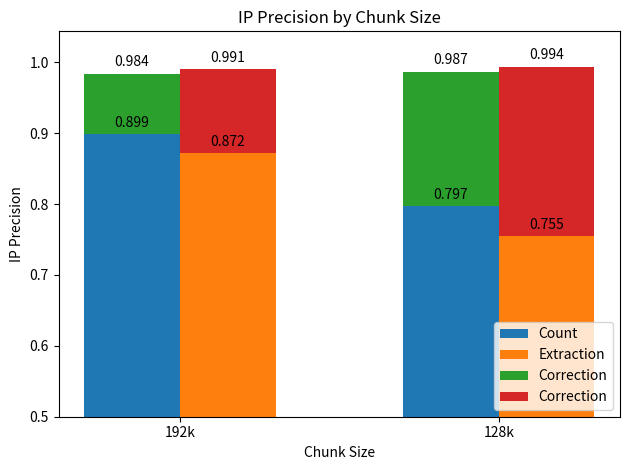
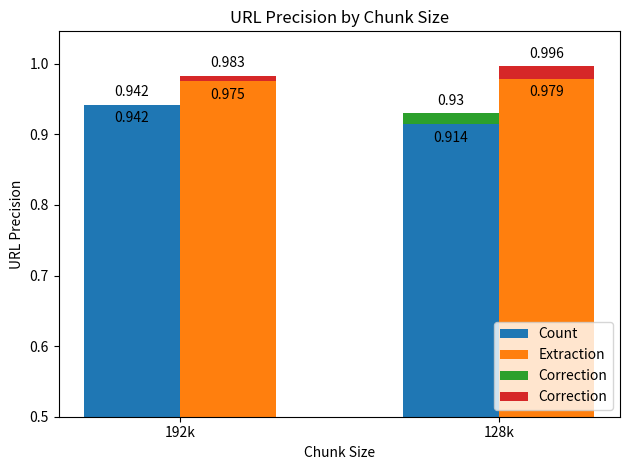
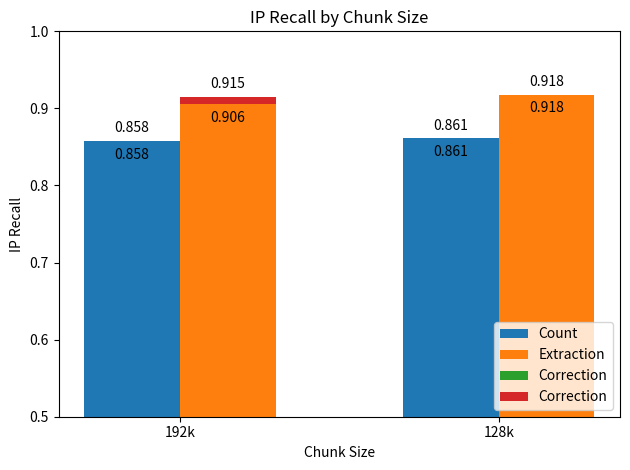
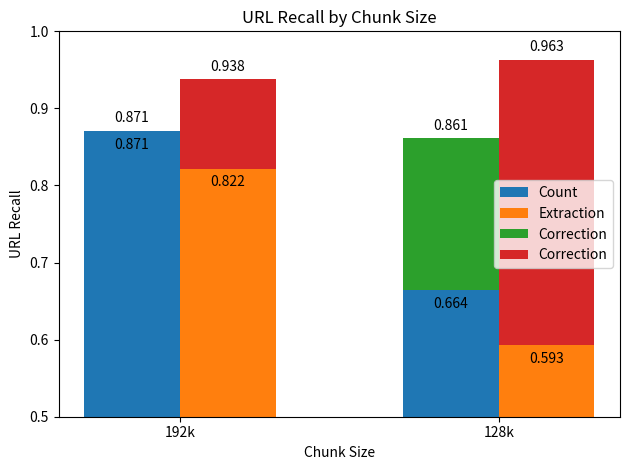
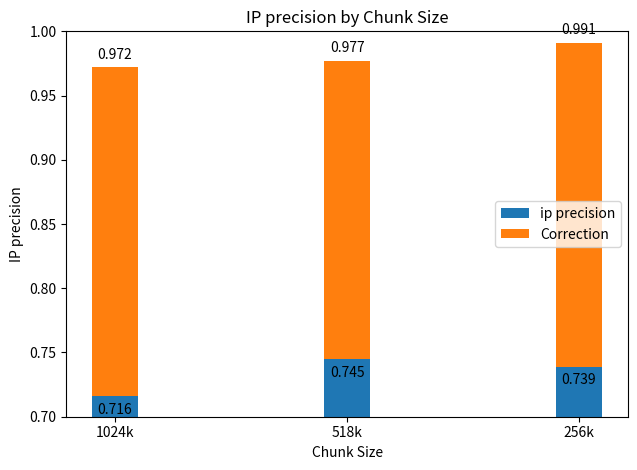
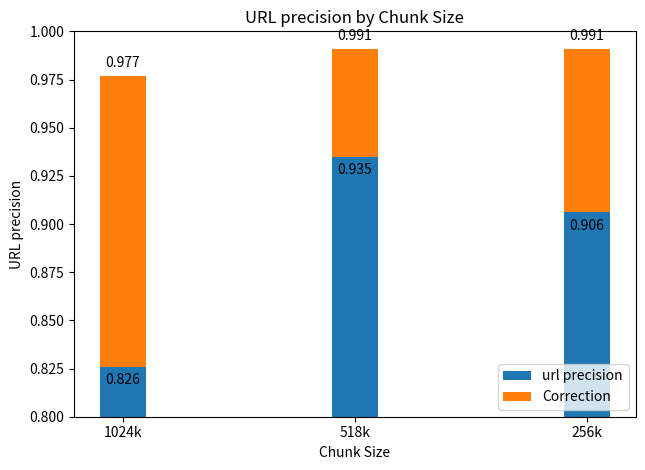
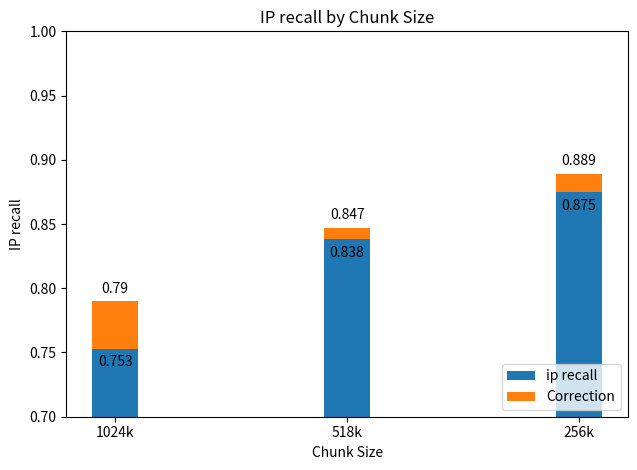
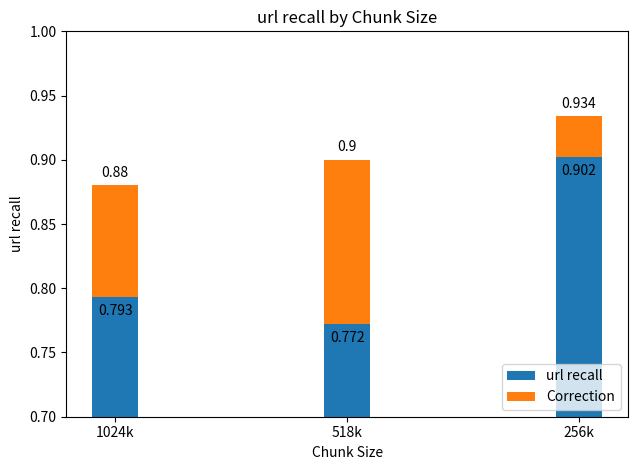
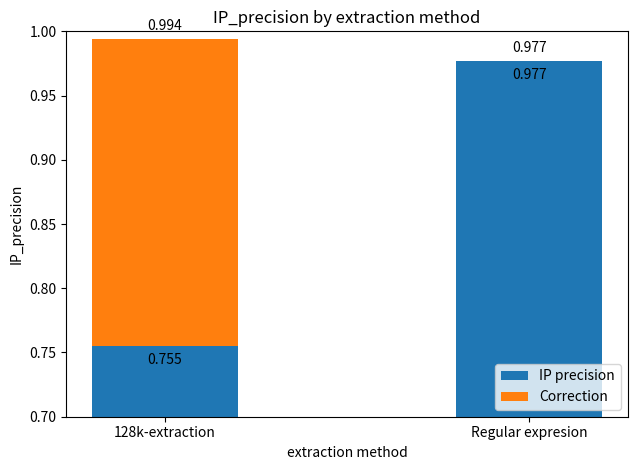
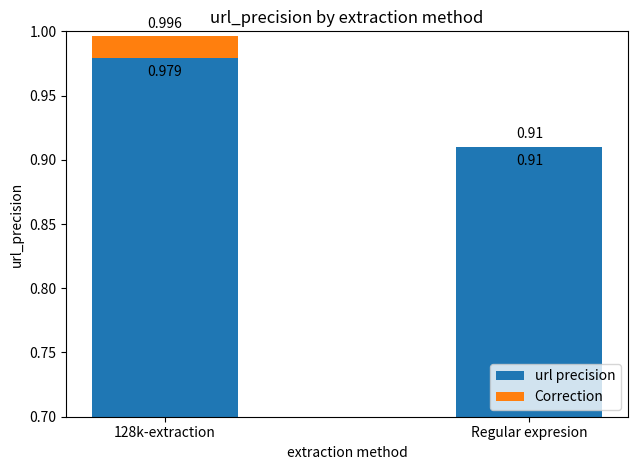
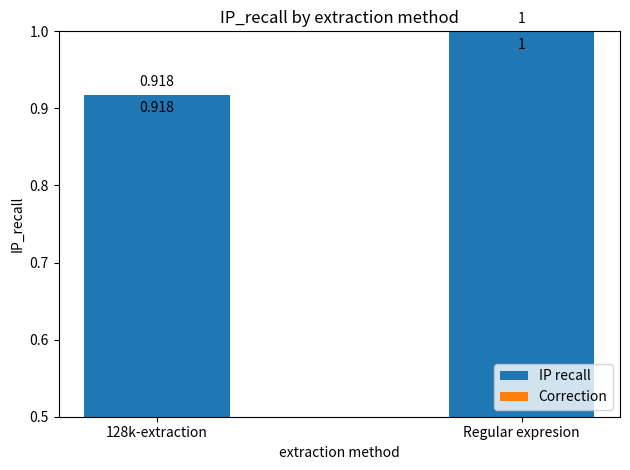
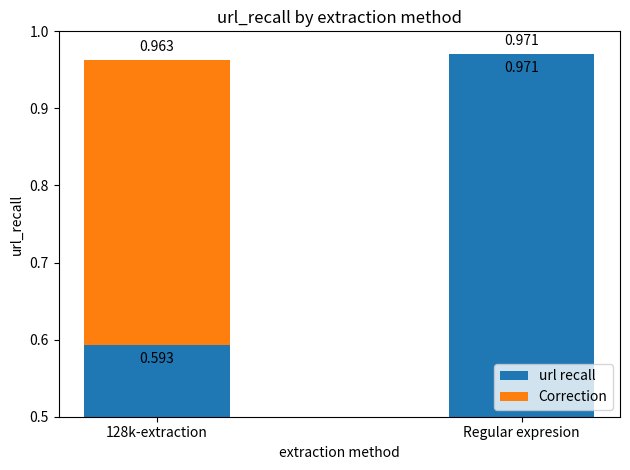
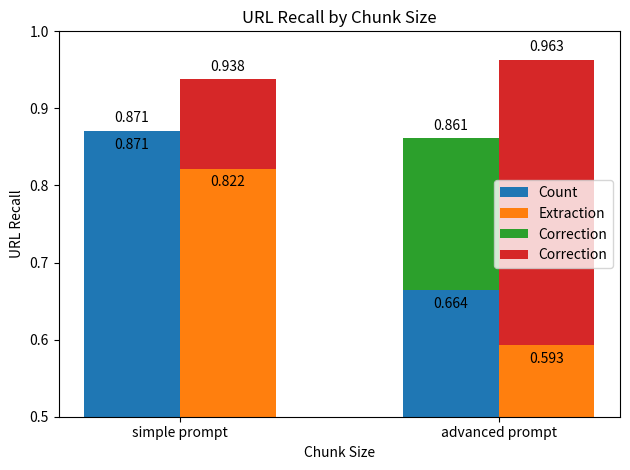
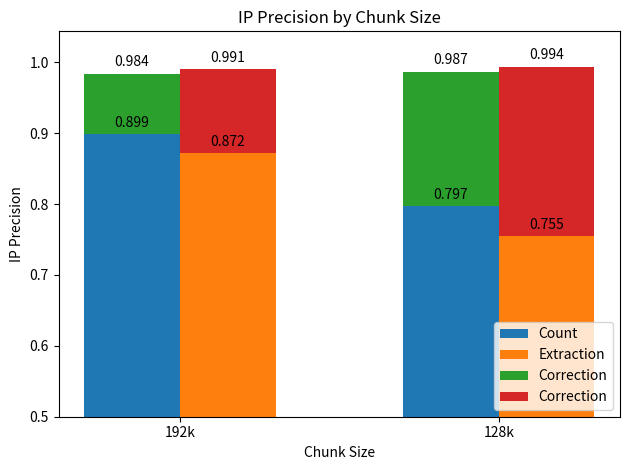

Source code (Python) for these figures, in order:
import matplotlib.pyplot as plt
import numpy as np

# IP precision
# x: chunk size
labels = ["192k","128k"]

count = [0.899,0.797]
correct_count = [0.984-0.899, 0.987-0.797]
extraction = [0.872,0.755]
correct_extraction = [0.991-0.872,0.994-0.755]

x = np.arange(len(labels)) # the label locations
width = 0.3  # the width of the bars

fig, ax = plt.subplots()


rects1 = ax.bar(x - width/2, count, width, label='Count')
rects2 = ax.bar(x + width/2, extraction, width, label='Extraction')
rects3 = ax.bar(x - width/2, correct_count,width,bottom=count, label='Correction')
rects4 = ax.bar(x + width/2, correct_extraction,width,bottom=extraction, label='Correction')


# Add some text for labels, title and custom x-axis tick labels, etc.
ax.set_ylabel('IP Precision')
ax.set_xlabel('Chunk Size')
ax.set_title('IP Precision by Chunk Size')
ax.set_xticks(x,labels)
ax.legend(loc = "lower right")



ax.bar_label(rects1, padding=3)
ax.bar_label(rects2, padding=3)
ax.bar_label(rects3, padding=3)
ax.bar_label(rects4, padding=3)

fig.tight_layout()
plt.ylim(ymin=0.5)
plt.show()

import matplotlib.pyplot as plt
import numpy as np

# URL precision by chunk size
# x: chunk size
labels = ["192k","128k"]

count = [0.942,0.914]
correct_count = [0.942-0.942, 0.930-0.914]
extraction = [0.975,0.979]
correct_extraction = [0.983-0.975,0.996-0.979]

x = np.arange(len(labels)) # the label locations
width = 0.3  # the width of the bars

fig, ax = plt.subplots()


rects1 = ax.bar(x - width/2, count, width, label='Count')
rects2 = ax.bar(x + width/2, extraction, width, label='Extraction')
rects3 = ax.bar(x - width/2, correct_count,width,bottom=count, label='Correction')
rects4 = ax.bar(x + width/2, correct_extraction,width,bottom=extraction, label='Correction')


# Add some text for labels, title and custom x-axis tick labels, etc.
ax.set_ylabel('URL Precision')
ax.set_xlabel('Chunk Size')
ax.set_title('URL Precision by Chunk Size')
ax.set_xticks(x,labels)
ax.legend(loc = "lower right")



ax.bar_label(rects1, padding=-15)
ax.bar_label(rects2, padding=-15)
ax.bar_label(rects3, padding=4)
ax.bar_label(rects4, padding=4)

fig.tight_layout()
plt.ylim(ymin=0.5)
plt.show()

import matplotlib.pyplot as plt
import numpy as np

# IP recall by chunk size
# x: chunk size
labels = ["192k","128k"]

count = [0.858,0.861]
correct_count = [0.858-0.858, 0.861-0.861]
extraction = [0.906,0.918]
correct_extraction = [0.915-0.906,0.918-0.918]

x = np.arange(len(labels)) # the label locations
width = 0.3  # the width of the bars

fig, ax = plt.subplots()


rects1 = ax.bar(x - width/2, count, width, label='Count')
rects2 = ax.bar(x + width/2, extraction, width, label='Extraction')
rects3 = ax.bar(x - width/2, correct_count,width,bottom=count, label='Correction')
rects4 = ax.bar(x + width/2, correct_extraction,width,bottom=extraction, label='Correction')


# Add some text for labels, title and custom x-axis tick labels, etc.
ax.set_ylabel('IP Recall')
ax.set_xlabel('Chunk Size')
ax.set_title('IP Recall by Chunk Size')
ax.set_xticks(x,labels)
ax.legend(loc = "lower right")



ax.bar_label(rects1, padding=-15)
ax.bar_label(rects2, padding=-15)
ax.bar_label(rects3, padding=4)
ax.bar_label(rects4, padding=4)

fig.tight_layout()
plt.ylim(ymin=0.5,ymax=1)
plt.show()

import matplotlib.pyplot as plt
import numpy as np

# URL recall by chunk size
# x: chunk size
labels = ["192k","128k"]

count = [0.871,0.664]
correct_count = [0.871-0.871, 0.861-0.664]
extraction = [0.822,0.593]
correct_extraction = [0.938-0.822,0.963-0.593]

x = np.arange(len(labels)) # the label locations
width = 0.3  # the width of the bars

fig, ax = plt.subplots()


rects1 = ax.bar(x - width/2, count, width, label='Count')
rects2 = ax.bar(x + width/2, extraction, width, label='Extraction')
rects3 = ax.bar(x - width/2, correct_count,width,bottom=count, label='Correction')
rects4 = ax.bar(x + width/2, correct_extraction,width,bottom=extraction, label='Correction')


# Add some text for labels, title and custom x-axis tick labels, etc.
ax.set_ylabel('URL Recall')
ax.set_xlabel('Chunk Size')
ax.set_title('URL Recall by Chunk Size')
ax.set_xticks(x,labels)
ax.legend(loc = "center right")



ax.bar_label(rects1, padding=-15)
ax.bar_label(rects2, padding=-15)
ax.bar_label(rects3, padding=4)
ax.bar_label(rects4, padding=4)

fig.tight_layout()
plt.ylim(ymin=0.5,ymax=1)
plt.show()

import matplotlib.pyplot as plt
import numpy as np

# IP precision by chunk size
# x: chunk size
labels = ["1024k","518k","256k"]

ip_precision = [0.716,0.745,0.739]
ip_precision_correct = [0.972-0.716,0.977-0.745,0.991-0.739]

x = np.arange(len(labels)) # the label locations
width = 0.2  # the width of the bars

fig, ax = plt.subplots()


rects1 = ax.bar(x , ip_precision, width, label='ip precision')
rects2 = ax.bar(x , ip_precision_correct, width, bottom=ip_precision, label='Correction')


# Add some text for labels, title and custom x-axis tick labels, etc.
ax.set_ylabel('IP precision')
ax.set_xlabel('Chunk Size')
ax.set_title('IP precision by Chunk Size')
ax.set_xticks(x,labels)
ax.legend(loc = "center right")



ax.bar_label(rects1, padding=-15)
ax.bar_label(rects2, padding=4)



fig.tight_layout()
plt.ylim(ymin=0.7,ymax=1)
plt.show()

import matplotlib.pyplot as plt
import numpy as np

# URL precision by chunk size
# x: chunk size
labels = ["1024k","518k","256k"]

url_precision = [0.826,0.935,0.906]
url_precision_correct = [0.977-0.826,0.991-0.935,0.991-0.906]

x = np.arange(len(labels)) # the label locations
width = 0.2  # the width of the bars

fig, ax = plt.subplots()


rects1 = ax.bar(x , url_precision, width, label='url precision')
rects2 = ax.bar(x , url_precision_correct, width, bottom=url_precision, label='Correction')


# Add some text for labels, title and custom x-axis tick labels, etc.
ax.set_ylabel('URL precision')
ax.set_xlabel('Chunk Size')
ax.set_title('URL precision by Chunk Size')
ax.set_xticks(x,labels)
ax.legend(loc = "lower right")



ax.bar_label(rects1, padding=-15)
ax.bar_label(rects2, padding=4)



fig.tight_layout()
plt.ylim(ymin=0.8,ymax=1)
plt.show()

import matplotlib.pyplot as plt
import numpy as np

# IP recall by chunk size
# x: chunk size
labels = ["1024k","518k","256k"]

ip_recall = [0.753,0.838,0.875]
ip_recall_correct = [0.790-0.753,0.847-0.838,0.889-0.875]

x = np.arange(len(labels)) # the label locations
width = 0.2  # the width of the bars

fig, ax = plt.subplots()


rects1 = ax.bar(x , ip_recall, width, label='ip recall')
rects2 = ax.bar(x , ip_recall_correct, width, bottom=ip_recall, label='Correction')


# Add some text for labels, title and custom x-axis tick labels, etc.
ax.set_ylabel('IP recall')
ax.set_xlabel('Chunk Size')
ax.set_title('IP recall by Chunk Size')
ax.set_xticks(x,labels)
ax.legend(loc = "lower right")



ax.bar_label(rects1, padding=-15)
ax.bar_label(rects2, padding=4)



fig.tight_layout()
plt.ylim(ymin=0.7,ymax=1)
plt.show()

import matplotlib.pyplot as plt
import numpy as np

# IP recall by chunk size
# x: chunk size
labels = ["1024k","518k","256k"]

url_recall = [0.793,0.772,0.902]
url_recall_correct = [0.880-0.793,0.900-0.772,0.934-0.902]

# url_recall = [0.793,0.772,0.902]
# url_recall_correct = [0.880-0.793,0.900-0.772,0.934-0.902]

x = np.arange(len(labels)) # the label locations
width = 0.2  # the width of the bars

fig, ax = plt.subplots()


rects1 = ax.bar(x , url_recall, width, label='url recall')
rects2 = ax.bar(x , url_recall_correct, width, bottom=url_recall, label='Correction')


# Add some text for labels, title and custom x-axis tick labels, etc.
ax.set_ylabel('url recall')
ax.set_xlabel('Chunk Size')
ax.set_title('url recall by Chunk Size')
ax.set_xticks(x,labels)
ax.legend(loc = "lower right")



ax.bar_label(rects1, padding=-15)
ax.bar_label(rects2, padding=4)



fig.tight_layout()
plt.ylim(ymin=0.7,ymax=1)
plt.show()



import matplotlib.pyplot as plt
import numpy as np

# IP precision by chunk size
# x: chunk size
labels = ["128k-extraction","Regular expresion"]

IP_precision = [0.755,0.977]
IP_precision_correct = [0.994-0.755,0]

# url_recall = [0.793,0.772,0.902]
# url_recall_correct = [0.880-0.793,0.900-0.772,0.934-0.902]

x = np.arange(len(labels)) # the label locations
width = 0.4  # the width of the bars

fig, ax = plt.subplots()


rects1 = ax.bar(x , IP_precision, width, label='IP precision')
rects2 = ax.bar(x , IP_precision_correct, width, IP_precision, label='Correction')


# Add some text for labels, title and custom x-axis tick labels, etc.
ax.set_ylabel('IP_precision')
ax.set_xlabel('extraction method')
ax.set_title('IP_precision by extraction method')
ax.set_xticks(x,labels)
ax.legend(loc = "lower right")



ax.bar_label(rects1, padding=-15)
ax.bar_label(rects2, padding=4)



fig.tight_layout()
plt.ylim(ymin=0.7,ymax=1)
plt.show()

import matplotlib.pyplot as plt
import numpy as np

# url precision by chunk size
# x: chunk size
labels = ["128k-extraction","Regular expresion"]

url_precision = [0.979,0.910]
url_precision_correct = [0.996-0.979,0]


x = np.arange(len(labels)) # the label locations
width = 0.4  # the width of the bars

fig, ax = plt.subplots()


rects1 = ax.bar(x , url_precision, width, label='url precision')
rects2 = ax.bar(x , url_precision_correct, width, url_precision, label='Correction')


# Add some text for labels, title and custom x-axis tick labels, etc.
ax.set_ylabel('url_precision')
ax.set_xlabel('extraction method')
ax.set_title('url_precision by extraction method')
ax.set_xticks(x,labels)
ax.legend(loc = "lower right")



ax.bar_label(rects1, padding=-15)
ax.bar_label(rects2, padding=4)



fig.tight_layout()
plt.ylim(ymin=0.7,ymax=1)
plt.show()

import matplotlib.pyplot as plt
import numpy as np

# IP precision by chunk size
# x: chunk size
labels = ["128k-extraction","Regular expresion"]

IP_recall = [0.918,1]
IP_recall_correct = [0,0]



x = np.arange(len(labels)) # the label locations
width = 0.4  # the width of the bars

fig, ax = plt.subplots()


rects1 = ax.bar(x , IP_recall, width, label='IP recall')
rects2 = ax.bar(x , IP_recall_correct, width, IP_recall, label='Correction')


# Add some text for labels, title and custom x-axis tick labels, etc.
ax.set_ylabel('IP_recall')
ax.set_xlabel('extraction method')
ax.set_title('IP_recall by extraction method')
ax.set_xticks(x,labels)
ax.legend(loc = "lower right")



ax.bar_label(rects1, padding=-15)
ax.bar_label(rects2, padding=4)



fig.tight_layout()
plt.ylim(ymin=0.5,ymax=1)
plt.show()

import matplotlib.pyplot as plt
import numpy as np

# IP precision by chunk size
# x: chunk size
labels = ["128k-extraction","Regular expresion"]

url_recall = [0.593,0.971]
url_recall_correct = [0.963-0.593,0]



x = np.arange(len(labels)) # the label locations
width = 0.4  # the width of the bars

fig, ax = plt.subplots()


rects1 = ax.bar(x , url_recall, width, label='url recall')
rects2 = ax.bar(x , url_recall_correct, width, url_recall, label='Correction')


# Add some text for labels, title and custom x-axis tick labels, etc.
ax.set_ylabel('url_recall')
ax.set_xlabel('extraction method')
ax.set_title('url_recall by extraction method')
ax.set_xticks(x,labels)
ax.legend(loc = "lower right")



ax.bar_label(rects1, padding=-15)
ax.bar_label(rects2, padding=4)



fig.tight_layout()
plt.ylim(ymin=0.5,ymax=1)
plt.show()

import matplotlib.pyplot as plt
import numpy as np

# IP precision by chunk size
# x: chunk size

# 518k
labels = ["simple prompt","advanced prompt"]

ip_precision = [0.716,0.745]
correct_ip_precision = [0.716,0.745]
url_precision = [0.716,0.745]
correct_url_precision = [0.716,0.745]
ip_recall = [0.716,0.745]
correct_ip_recall = [0.716,0.745]
url_recall = [0.716,0.745]
correct_url_recall = [0.716,0.745]

x = np.arange(len(labels)) # the label locations
width = 0.3  # the width of the bars

fig, ax = plt.subplots()


rects1 = ax.bar(x - width/2, count, width, label='Count')
rects2 = ax.bar(x + width/2, extraction, width, label='Extraction')
rects3 = ax.bar(x - width/2, correct_count,width,bottom=count, label='Correction')
rects4 = ax.bar(x + width/2, correct_extraction,width,bottom=extraction, label='Correction')


# Add some text for labels, title and custom x-axis tick labels, etc.
ax.set_ylabel('URL Recall')
ax.set_xlabel('Chunk Size')
ax.set_title('URL Recall by Chunk Size')
ax.set_xticks(x,labels)
ax.legend(loc = "center right")



ax.bar_label(rects1, padding=-15)
ax.bar_label(rects2, padding=-15)
ax.bar_label(rects3, padding=4)
ax.bar_label(rects4, padding=4)

fig.tight_layout()
plt.ylim(ymin=0.5,ymax=1)
plt.show()

import matplotlib.pyplot as plt
import numpy as np

# IP precision
# x: chunk size
labels = ["192k","128k"]

count = [0.899,0.797]
correct_count = [0.984-0.899, 0.987-0.797]
extraction = [0.872,0.755]
correct_extraction = [0.991-0.872,0.994-0.755]

x = np.arange(len(labels)) # the label locations
width = 0.3  # the width of the bars

fig, ax = plt.subplots()


rects1 = ax.bar(x - width/2, count, width, label='Count')
rects2 = ax.bar(x + width/2, extraction, width, label='Extraction')
rects3 = ax.bar(x - width/2, correct_count,width,bottom=count, label='Correction')
rects4 = ax.bar(x + width/2, correct_extraction,width,bottom=extraction, label='Correction')


# Add some text for labels, title and custom x-axis tick labels, etc.
ax.set_ylabel('IP Precision')
ax.set_xlabel('Chunk Size')
ax.set_title('IP Precision by Chunk Size')
ax.set_xticks(x,labels)
ax.legend(loc = "lower right")



ax.bar_label(rects1, padding=3)
ax.bar_label(rects2, padding=3)
ax.bar_label(rects3, padding=3)
ax.bar_label(rects4, padding=3)

fig.tight_layout()
plt.ylim(ymin=0.5)
plt.show()